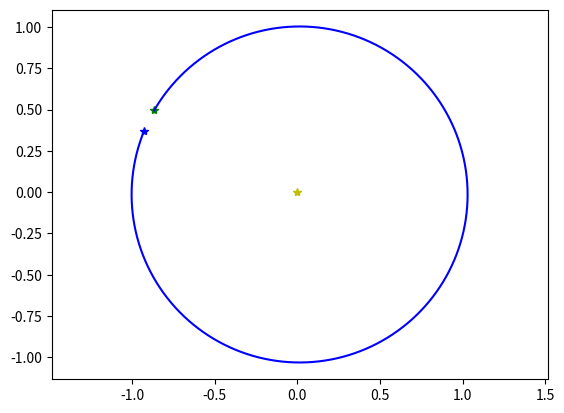
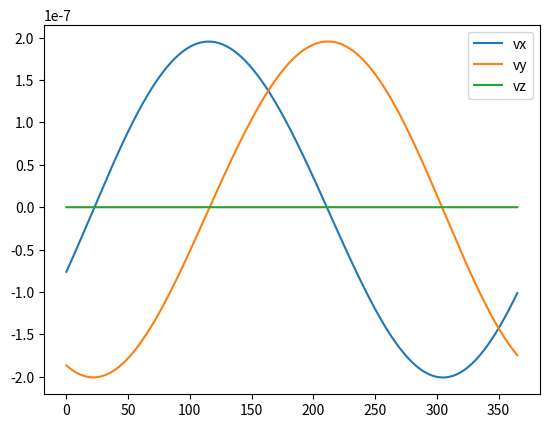
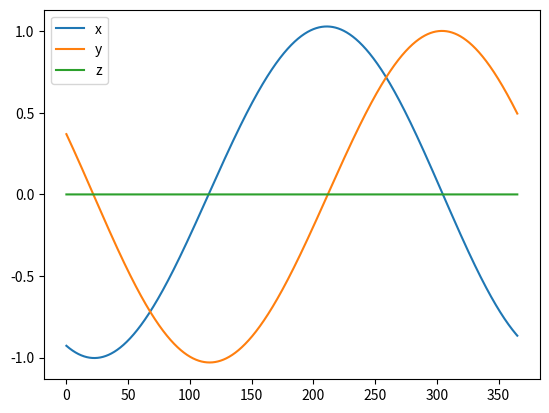

Write the Python code that produced these figures, in order.
""" 
Simulering av jordas bane rundt sola ved bruk av Eulers metode og Newtonsk gravitasjon. 
"""

import numpy as np 
import matplotlib.pyplot as plt 


N = 4000

#Definere tidsarray
t0 = 0
t1 = 365.25636 * 24 * 60 * 60  # Ett aar i sekunder

t = np.zeros(N) ; t[0] = t0
dt = (t1 -t0)/N

G = 6.67430e-11 

AU = 1.493e11
m_sola = 1.989e30 # kg
m_jorda = 5.972e24 # kg


# Startverdier for jorda
# 2020-Feb-28 kl. 00:00
#X =-1.385683325048748E+08 Y = 5.518939763457818E+07 Z = 3.711333408605307E+03
#VX=-1.137260147670654E+01 VY=-2.785900354076842E+01 VZ= 1.330149860683250E-03

# Initielle verdier for posisjon og hastighet
vx0 = -1.137260147670654E+01 * 1000 # m/s
vy0 = -2.785900354076842E+01 * 1000 # m/s
vz0 = 1.330149860683250E-03 # m/s

x0 = -1.385683325048748E+08 * 1000 # meter 
y0 = 5.518939763457818E+07 * 1000 # meter
z0 = 3.711333408605307E+03 * 1000 # meter


x = np.zeros(N); x[0] = x0
y = np.zeros(N); y[0] = y0
z = np.zeros(N); z[0] = z0

vx = np.zeros(N); vx[0] = vx0
vy = np.zeros(N); vy[0] = vy0
vz = np.zeros(N); vz[0] = vz0


for i in range(N-1):
    r = (x[i]**2 + y[i]**2 + z[i]**2)**(0.5)
    a = -G*m_sola/r**3

    vx[i+1] = vx[i] + a*dt*x[i]
    vy[i+1] = vy[i] + a*dt*y[i]
    vz[i+1] = vz[i] + a*dt*z[i]

    t[i+1] = t[i] + dt
    x[i+1] = x[i] + dt*vx[i+1]
    y[i+1] = y[i] + dt*vy[i+1]
    z[i+1] = z[i] + dt*vz[i]

# Plotte i AU?
x = x/AU
y = y/AU
z = z/AU

vx = vx/AU
vy = vy/AU
vz = vz/AU

# Plotte tiden i dager?
t = t/(60*60*24)

# Plotte banen
plt.plot(x[0],y[0], '*b')
plt.plot(x[-1],y[-1], '*g')
plt.plot(x,y, 'b')
plt.plot(0,0,'*y')

plt.axis('equal')
plt.show()
plt.savefig('bane.png')
plt.clf()

# Plotte hastigheter
plt.plot(t,vx, label='vx')
plt.plot(t,vy, label='vy')
plt.plot(t,vz, label='vz')

plt.legend()
plt.show() 
plt.savefig('hastigheter.png')
plt.clf()

# Plotte posisjoner
plt.plot(t,x, label='x')
plt.plot(t,y, label='y')
plt.plot(t,z, label='z')

plt.legend()
plt.show() 
plt.savefig('posisjoner.png')
plt.clf()
